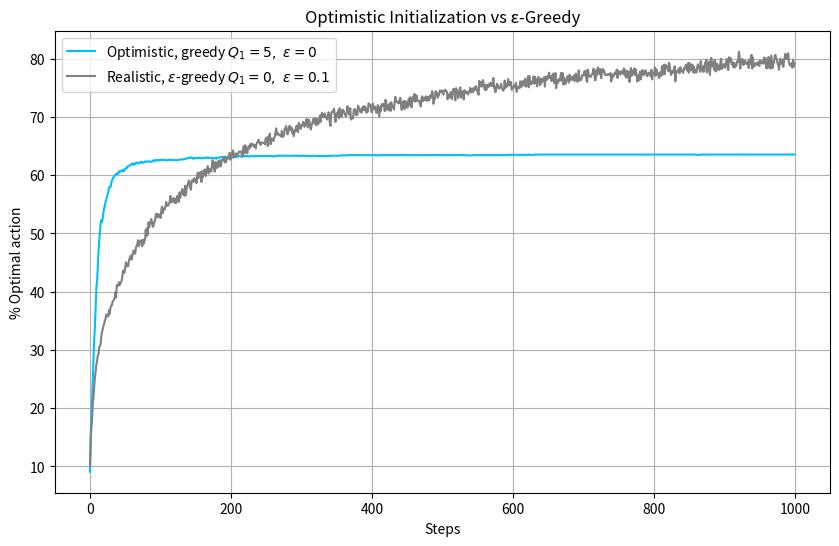

The matplotlib source for this figure:
import numpy as np
import matplotlib.pyplot as plt

# Constants
k = 10 
n_steps = 1000
n_runs = 2000

def run_bandit(Q1, epsilon, alpha = None): 
    optimal_action_counts = np.zeros(n_steps)

    for _ in range(n_runs):
        q_true = np.random.normal(0, 1, k)
        best_action = np.argmax(q_true)

        Q = np.ones(k) * Q1 # this marks the initial point, from which the agent starts
        N = np.zeros(k) # intialize the count array for each arm

        action_counts = [] 

        for t in range(n_steps): # for each time step,
            # epsilon greedy approach (epsilon = 0 counts as well)
            if np.random.rand() < epsilon:
                action = np.random.randint(k)
            else: 
                action = np.argmax(Q)

            reward = np.random.normal(q_true[action], 1)

            N[action] += 1

            if alpha is None:
                Q[action] += (reward - Q[action]) / N[action] # Sample Average Method
            else: 
                Q[action] += (alpha) * (reward - Q[action]) # Constant step size Method

            action_counts.append(int(action == best_action))

        optimal_action_counts += np.array(action_counts)
    
    return optimal_action_counts / n_runs * 100

# run both agents
opt_greedy = run_bandit(Q1 = 1, epsilon=0.0)
eps_greedy = run_bandit(Q1 = 0, epsilon=0.1)

# Plot
plt.figure(figsize=(10, 6))
plt.plot(opt_greedy, label=r'Optimistic, greedy $Q_1=5,\ \epsilon=0$', color='deepskyblue')
plt.plot(eps_greedy, label=r'Realistic, $\epsilon$-greedy $Q_1=0,\ \epsilon=0.1$', color='gray')
plt.xlabel("Steps")
plt.ylabel("% Optimal action")
plt.title("Optimistic Initialization vs ε-Greedy")
plt.legend()
plt.grid()
plt.show()